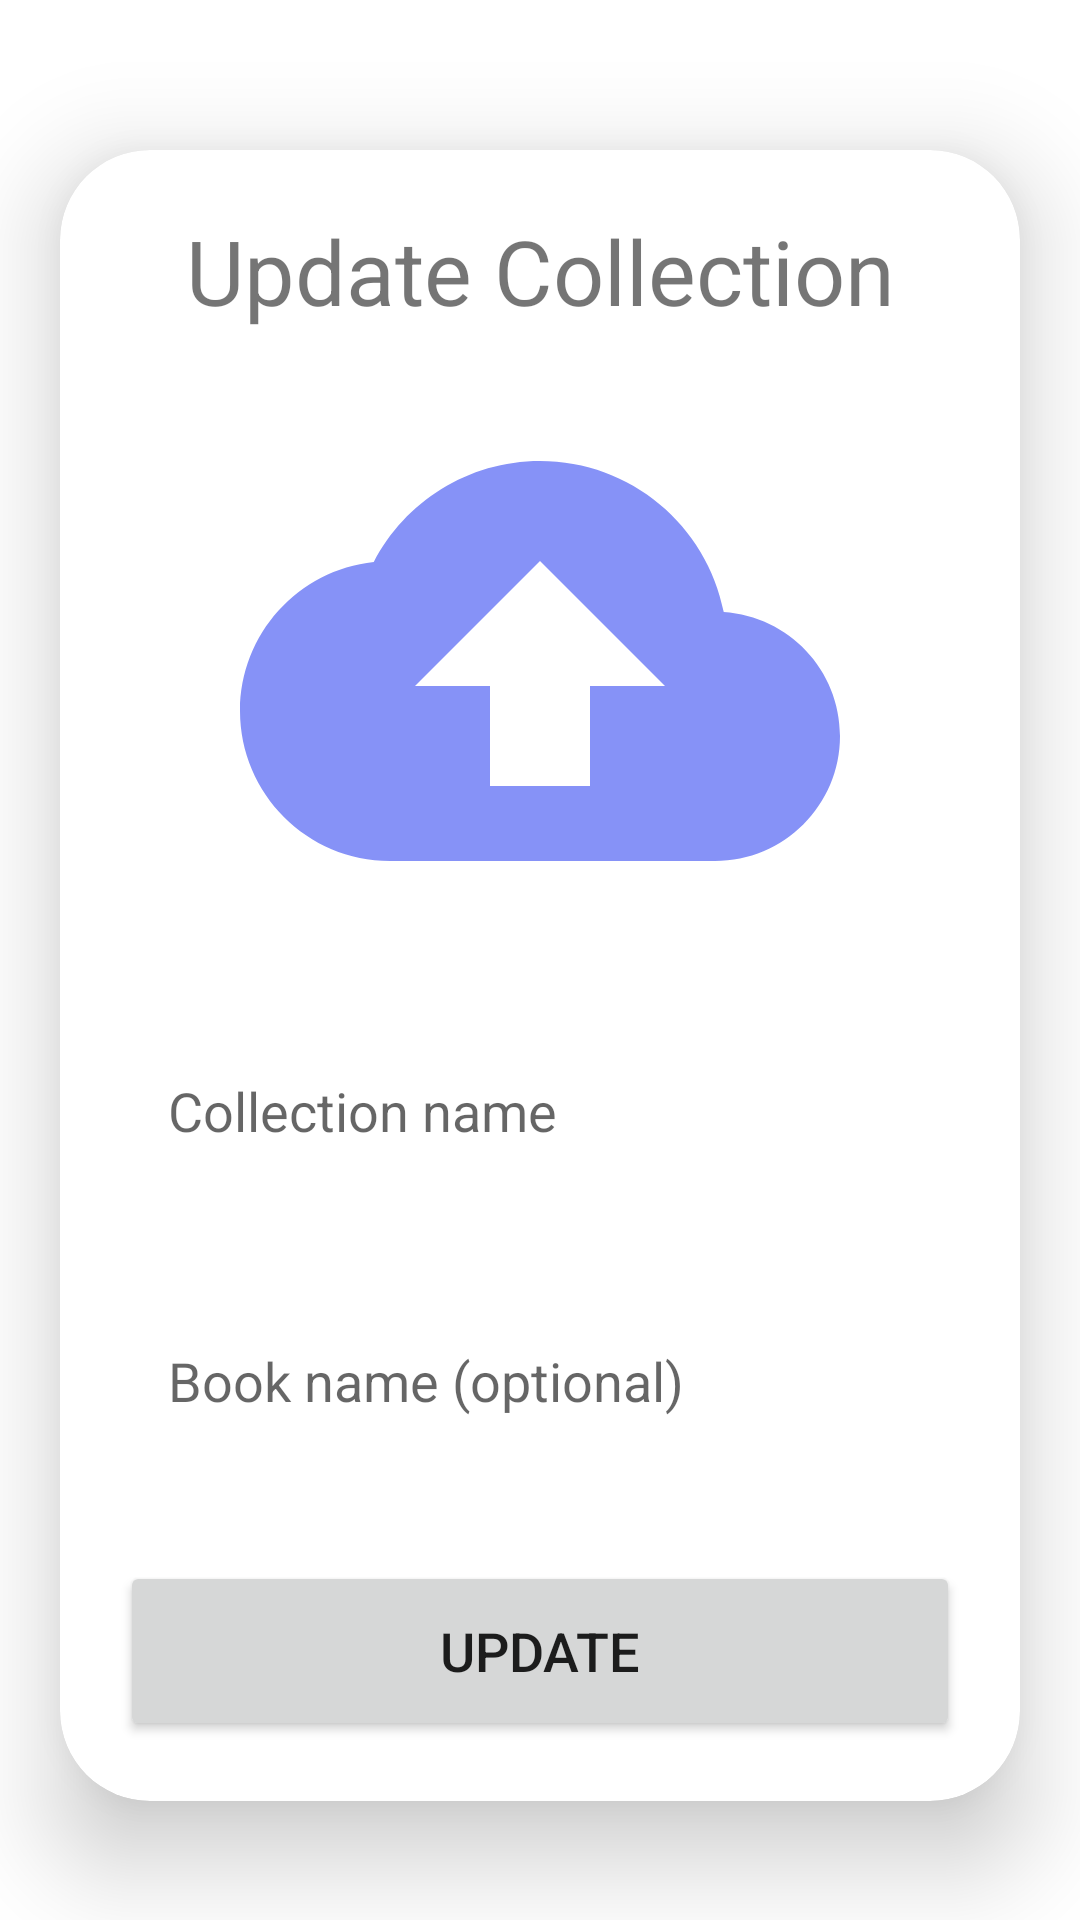

Produce the Android XML layout that renders to this screen, including the resource entries it uses.
<!-- AndroidManifest.xml: application theme Theme.StoreDataRealtime -->
<!-- res/layout/activity_update.xml -->
<?xml version="1.0" encoding="utf-8"?>
<ScrollView xmlns:android="http://schemas.android.com/apk/res/android"
    xmlns:app="http://schemas.android.com/apk/res-auto"
    xmlns:tools="http://schemas.android.com/tools"
    android:layout_width="match_parent"
    android:layout_height="match_parent"
    android:orientation="vertical"
    tools:context=".UpdateActivity">

    <androidx.cardview.widget.CardView
        android:layout_width="match_parent"
        android:layout_height="wrap_content"
        android:layout_marginStart="20dp"
        android:layout_marginTop="50dp"
        android:layout_marginEnd="20dp"
        app:cardCornerRadius="30dp"
        app:cardElevation="20dp">

        <LinearLayout
            android:layout_width="match_parent"
            android:layout_height="wrap_content"
            android:layout_gravity="center_horizontal"
            android:background="@drawable/lavender_border"
            android:orientation="vertical"
            android:padding="20dp">

            <TextView
                android:layout_width="match_parent"
                android:layout_height="wrap_content"
                android:text="Update Collection"
                android:textAlignment="center"
                android:textColor="@color/lavender"
                android:textSize="30sp" />

            <ImageView
                android:id="@+id/updateImage"
                android:layout_width="200dp"
                android:layout_height="200dp"
                android:layout_gravity="center"
                android:layout_marginTop="10dp"
                android:scaleType="fitXY"
                android:src="@drawable/baseline_cloud_upload_24" />

            <EditText
                android:id="@+id/updateTitle"
                android:layout_width="match_parent"
                android:layout_height="60dp"
                android:layout_marginTop="20dp"
                android:background="@drawable/lavender_border"
                android:gravity="start|center_vertical"
                android:hint="Collection name"
                android:padding="16dp"
                android:textColor="@color/lavender" />

            <EditText
                android:id="@+id/updateDesc"
                android:layout_width="match_parent"
                android:layout_height="80dp"
                android:layout_marginTop="20dp"
                android:background="@drawable/lavender_border"
                android:gravity="start|center_vertical"
                android:hint="Book name (optional)"
                android:padding="16dp"
                android:textColor="@color/lavender" />

            <Button
                android:id="@+id/updateButton"
                android:layout_width="match_parent"
                android:layout_height="60dp"
                android:layout_marginTop="20dp"
                android:text="Update"
                android:textSize="18sp"
                app:cornerRadius="20dp" />

        </LinearLayout>

    </androidx.cardview.widget.CardView>

</ScrollView>
<!-- resources referenced by this layout -->
<resources>
  <!-- drawable baseline_cloud_upload_24 (drawable) -->
  <vector android:height="24dp" android:tint="#8692F7"
      android:viewportHeight="24" android:viewportWidth="24"
      android:width="24dp" xmlns:android="http://schemas.android.com/apk/res/android">
      <path android:fillColor="@android:color/white" android:pathData="M19.35,10.04C18.67,6.59 15.64,4 12,4 9.11,4 6.6,5.64 5.35,8.04 2.34,8.36 0,10.91 0,14c0,3.31 2.69,6 6,6h13c2.76,0 5,-2.24 5,-5 0,-2.64 -2.05,-4.78 -4.65,-4.96zM14,13v4h-4v-4H7l5,-5 5,5h-3z"/>
  </vector>
  <style name="Theme.StoreDataRealtime" parent="Theme.MaterialComponents.DayNight.DarkActionBar">
          
          <item name="colorPrimary">@color/lavender</item>
          <item name="colorPrimaryVariant">@color/lavender</item>
          <item name="colorOnPrimary">@color/white</item>
          
          <item name="colorSecondary">@color/teal_200</item>
          <item name="colorSecondaryVariant">@color/teal_700</item>
          <item name="colorOnSecondary">@color/black</item>
          
          <item name="android:statusBarColor">?attr/colorPrimaryVariant</item>
          
      </style>
  <!-- not gathered from this repository: default colours our renderer supplied (Android Studio template values) -->
  <color name="teal_200">#FF03DAC5</color>
  <color name="teal_700">#FF018786</color>
  <color name="black">#FF000000</color>
  <color name="white">#FFFFFFFF</color>
</resources>
